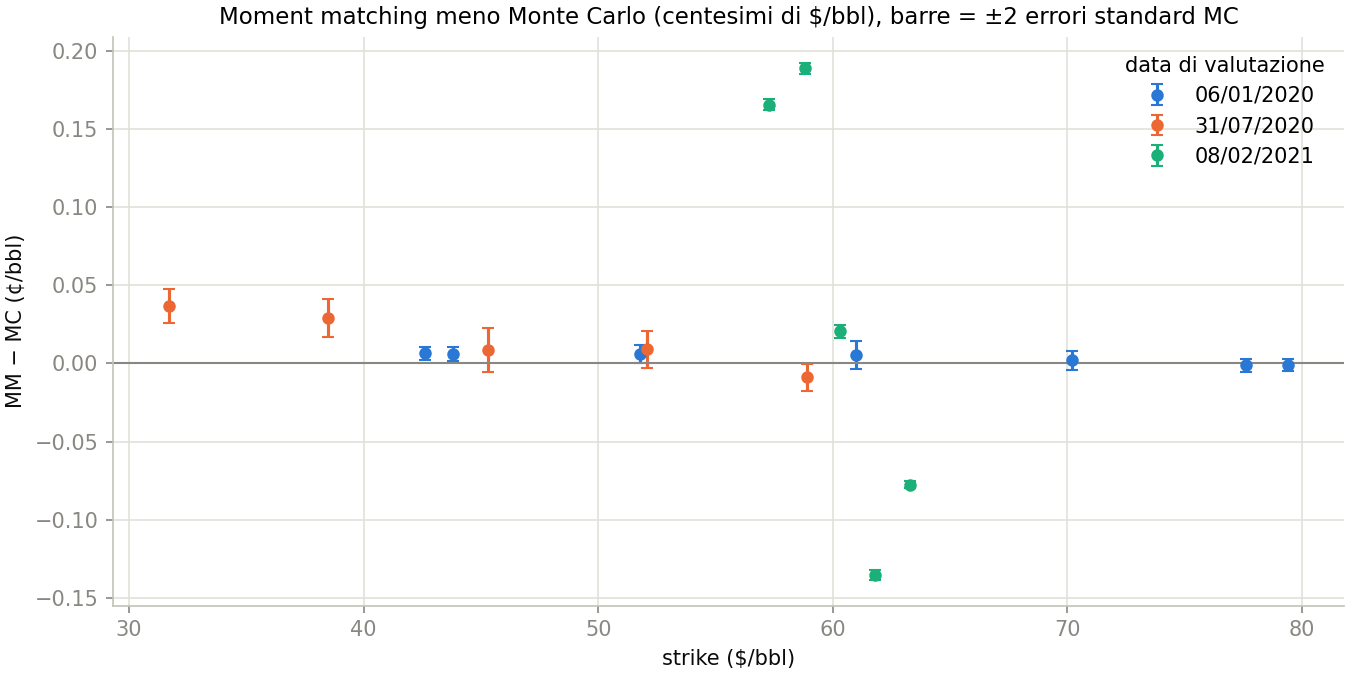

Source data for this figure (header and first rows):
data, strike, tipo, mm, mc, mc_se, mc_senza_cv, mc_se_senza_cv, diff_in_se
2020-01-06, 43.0, put, 0.9117, 0.9117, 2.0370143514717078e-05, 0.9178, 0.005895, 3.152
2020-01-06, 44.22, put, 1.089, 1.089, 2.17854889078201e-05, 1.096, 0.006473, 2.809
2020-01-06, 52.2, put, 2.815, 2.814, 2.939293926854013e-05, 2.825, 0.009986, 2.011
2020-01-06, 61.4, call, 6.247, 6.247, 4.3820691736603664e-05, 6.271, 0.01957, 1.241
2020-01-06, 70.6, call, 2.516, 2.516, 2.9162772171636774e-05, 2.53, 0.01357, 0.6492
2020-01-06, 78.0, call, 1.089, 1.089, 2.1208755207060656e-05, 1.1, 0.009161, -0.6147
2020-01-06, 79.8, call, 0.8933, 0.8933, 1.974269097831274e-05, 0.9028, 0.00834, -0.4386
2020-07-31, 31.7, put, 1.356, 1.356, 5.452154313378581e-05, 1.362, 0.006561, 6.696
2020-07-31, 38.5, put, 2.796, 2.796, 6.084914927889596e-05, 2.804, 0.008756, 4.745
2020-07-31, 45.3, put, 5.184, 5.184, 7.172111875988097e-05, 5.193, 0.008701, 1.208
2020-07-31, 52.1, call, 2.387, 2.387, 5.887565975431786e-05, 2.398, 0.0123, 1.52
2020-07-31, 58.9, call, 1.017, 1.017, 4.4189399379456806e-05, 1.024, 0.008369, -2.036
2021-02-08, 56.9, put, 0.04515, 0.04349, 1.7289176884977372e-05, 0.04247, 0.0005087, 95.9
2021-02-08, 58.4, put, 0.1831, 0.1812, 1.8454764614381192e-05, 0.1792, 0.001027, 102.4
2021-02-08, 59.9, put, 0.6487, 0.6485, 1.926508581272613e-05, 0.6455, 0.001496, 10.63
2021-02-08, 61.4, call, 0.1584, 0.1598, 1.52815004620009e-05, 0.1578, 0.0009931, -88.75
2021-02-08, 62.9, call, 0.02002, 0.0208, 1.0604333001495089e-05, 0.02016, 0.0003386, -73.17
